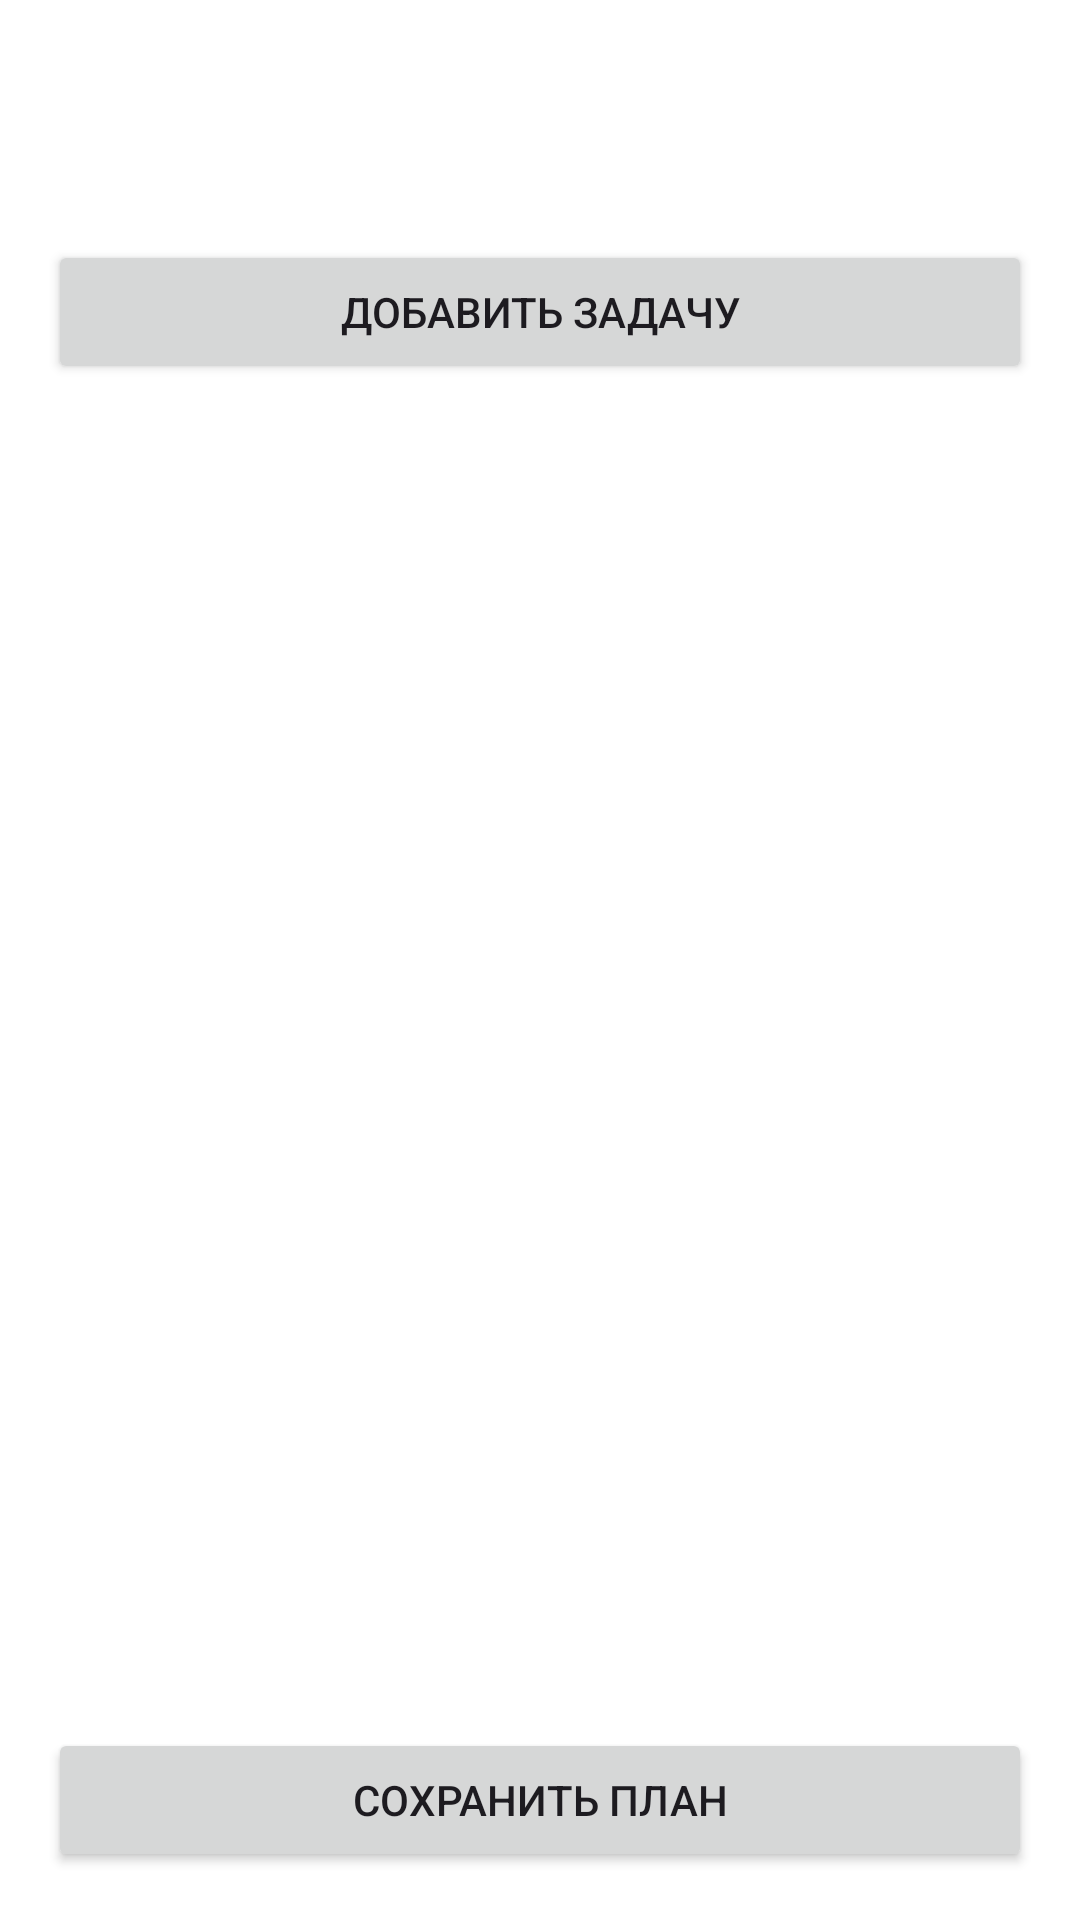

Produce the Android XML layout that renders to this screen, including the resource entries it uses.
<!-- AndroidManifest.xml: application theme Theme.Kurso -->
<!-- res/layout/activity_daily_plan.xml -->
<?xml version="1.0" encoding="utf-8"?>
<androidx.coordinatorlayout.widget.CoordinatorLayout xmlns:android="http://schemas.android.com/apk/res/android"
    android:layout_width="match_parent"
    android:layout_height="match_parent"
    android:fitsSystemWindows="true">

    <com.google.android.material.appbar.MaterialToolbar
        android:id="@+id/topAppBar"
        android:layout_width="match_parent"
        android:layout_height="?attr/actionBarSize"
        android:background="?attr/colorPrimary"
        android:title="План на день"
        android:titleTextColor="@android:color/white" />

    <LinearLayout
        android:orientation="vertical"
        android:layout_width="match_parent"
        android:layout_height="match_parent"
        android:layout_marginTop="?attr/actionBarSize"
        android:padding="16dp">

        <Button
            android:id="@+id/btnAddTask"
            android:layout_width="match_parent"
            android:layout_height="wrap_content"
            android:text="Добавить задачу" />

        <androidx.recyclerview.widget.RecyclerView
            android:id="@+id/recyclerViewTasks"
            android:layout_width="match_parent"
            android:layout_height="0dp"
            android:layout_weight="1" />

        <Button
            android:id="@+id/btnSavePlan"
            android:layout_width="match_parent"
            android:layout_height="wrap_content"
            android:text="Сохранить план" />
    </LinearLayout>
</androidx.coordinatorlayout.widget.CoordinatorLayout>
<!-- resources referenced by this layout -->
<resources>
  <style name="Theme.Kurso" parent="Base.Theme.Kurso" />
  <style name="Base.Theme.Kurso" parent="Theme.Material3.DayNight.NoActionBar">
          <item name="colorPrimary">@color/md_theme_light_primary</item>
          <item name="colorOnPrimary">@color/md_theme_light_onPrimary</item>
          <item name="colorPrimaryContainer">@color/md_theme_light_primaryContainer</item>
          <item name="colorOnPrimaryContainer">@color/md_theme_light_onPrimaryContainer</item>
          <item name="colorSecondary">@color/md_theme_light_secondary</item>
          <item name="colorOnSecondary">@color/md_theme_light_onSecondary</item>
          <item name="colorSecondaryContainer">@color/md_theme_light_secondaryContainer</item>
          <item name="colorOnSecondaryContainer">@color/md_theme_light_onSecondaryContainer</item>
          <item name="colorTertiary">@color/md_theme_light_tertiary</item>
          <item name="colorOnTertiary">@color/md_theme_light_onTertiary</item>
          <item name="colorTertiaryContainer">@color/md_theme_light_tertiaryContainer</item>
          <item name="colorOnTertiaryContainer">@color/md_theme_light_onTertiaryContainer</item>
          <item name="colorError">@color/md_theme_light_error</item>
          <item name="colorErrorContainer">@color/md_theme_light_errorContainer</item>
          <item name="colorOnError">@color/md_theme_light_onError</item>
          <item name="colorOnErrorContainer">@color/md_theme_light_onErrorContainer</item>
          <item name="android:colorBackground">@color/md_theme_light_background</item>
          <item name="colorOnBackground">@color/md_theme_light_onBackground</item>
          <item name="colorSurface">@color/md_theme_light_surface</item>
          <item name="colorOnSurface">@color/md_theme_light_onSurface</item>
          <item name="colorSurfaceVariant">@color/md_theme_light_surfaceVariant</item>
          <item name="colorOnSurfaceVariant">@color/md_theme_light_onSurfaceVariant</item>
          <item name="colorOutline">@color/md_theme_light_outline</item>
          <item name="colorOnSurfaceInverse">@color/md_theme_light_inverseOnSurface</item>
          <item name="colorSurfaceInverse">@color/md_theme_light_inverseSurface</item>
          <item name="colorPrimaryInverse">@color/md_theme_light_inversePrimary</item>
      </style>
</resources>
